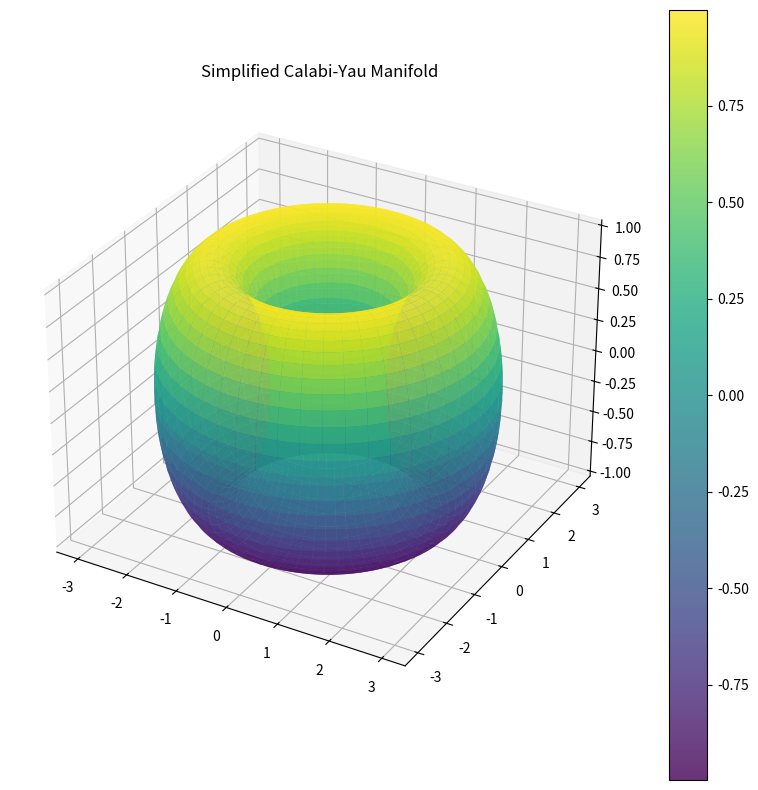

Python code for this plot:
import numpy as np
import matplotlib.pyplot as plt
from mpl_toolkits.mplot3d import Axes3D

def calabi_yau():
    fig = plt.figure(figsize=(10, 10))
    ax = fig.add_subplot(111, projection='3d')
    
    # Generate data
    u = np.linspace(0, 2*np.pi, 100)
    v = np.linspace(0, 2*np.pi, 100)
    u, v = np.meshgrid(u, v)
    
    # Parametric equations for a simplified Calabi-Yau manifold
    x = (2 + np.cos(v)) * np.cos(u)
    y = (2 + np.cos(v)) * np.sin(u)
    z = np.sin(v)
    
    # Plot surface
    surf = ax.plot_surface(x, y, z, cmap='viridis', alpha=0.8)
    
    ax.set_title('Simplified Calabi-Yau Manifold')
    plt.colorbar(surf)
    plt.show()

calabi_yau()